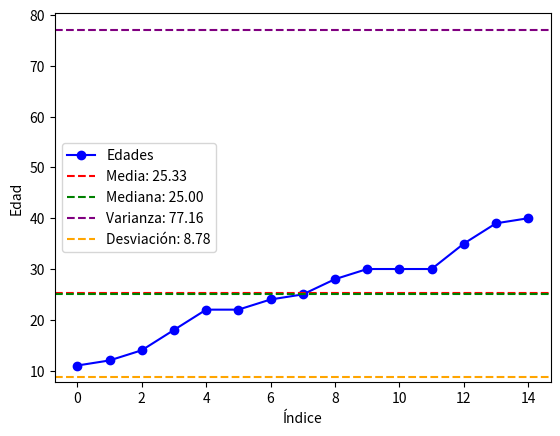

Write Python code to recreate this figure.
import numpy as np, matplotlib.pyplot as plt

edades = [18, 11, 14, 22, 25, 30, 35, 40, 39, 30, 24, 28, 22, 30, 12]

media, mediana = np.mean(edades), np.median(edades)
varianza, desviacion = np.var(edades), np.std(edades)

edades.sort()
plt.plot(edades, marker='o', linestyle='-', color='blue', label='Edades')


plt.axhline(media, color='red', linestyle='dashed', label=f'Media: {media:.2f}')
plt.axhline(mediana, color='green', linestyle='dashed', label=f'Mediana: {mediana:.2f}')
plt.axhline(varianza, color="purple", linestyle='dashed', label=f'Varianza: {varianza:.2f}')
plt.axhline(desviacion, color="orange", linestyle='dashed', label=f'Desviación: {desviacion:.2f}')

plt.xlabel("Índice")
plt.ylabel("Edad")
plt.legend()
plt.show()


